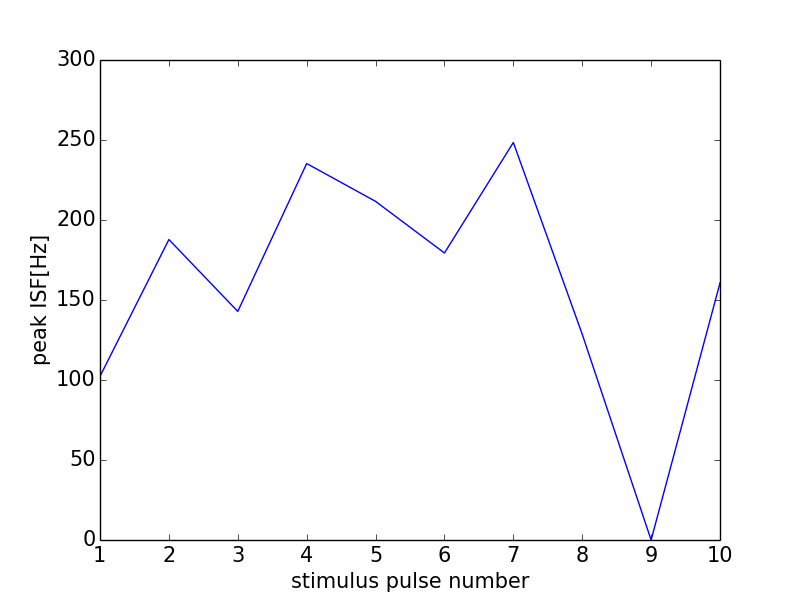

The data file committed next to this chart (first rows):
0, 0.0
0, 0
1, 102.3
2, 187.8
3, 142.9
4, 235.3
5, 211.6
6, 179.4
7, 248.4
8, 128.6
9, 0
10, 160.6
11, 0
